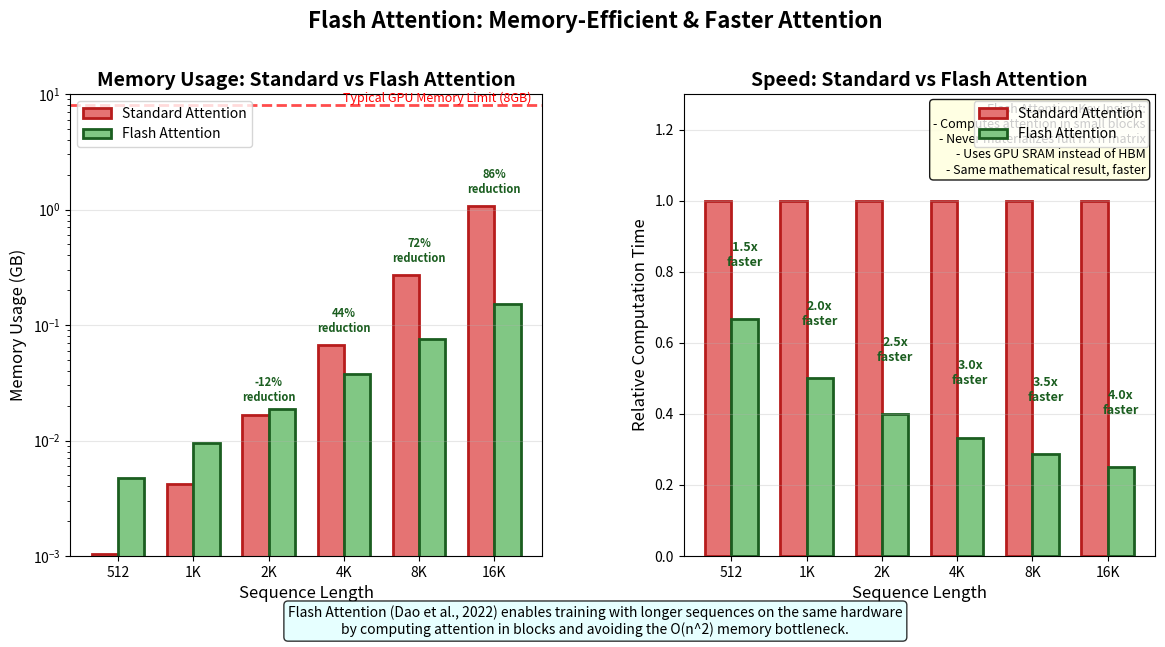

The matplotlib source for this figure: (Note: this script raises an exception after producing the figure.)
#!/usr/bin/env python3
"""
Flash Attention Memory and Speed Comparison
Shows memory reduction and speedup for different sequence lengths
"""

import numpy as np
import matplotlib.pyplot as plt
from matplotlib.gridspec import GridSpec
import os

# Create figure with 2 panels
fig = plt.figure(figsize=(14, 6))
gs = GridSpec(1, 2, figure=fig, wspace=0.3)

# Sequence lengths to compare
seq_lengths = [512, 1024, 2048, 4096, 8192, 16384]
seq_labels = ['512', '1K', '2K', '4K', '8K', '16K']

# ==============================================================================
# Panel 1: Memory Usage Comparison
# ==============================================================================
ax1 = fig.add_subplot(gs[0, 0])

# Memory calculations (approximate)
# Standard attention: O(n^2) for attention matrix + O(n*d) for Q, K, V
# Flash attention: O(n*d) for Q, K, V (attention computed in blocks, not materialized)
d_model = 768  # typical hidden dimension

# Memory in GB (approximate)
# Standard: n^2 * 4 bytes (float32) for attention matrix
# Flash: Only needs block-sized memory
standard_memory = [(n ** 2 * 4) / 1e9 for n in seq_lengths]  # GB
flash_memory = [(n * d_model * 4 * 3) / 1e9 for n in seq_lengths]  # Only Q, K, V

x = np.arange(len(seq_lengths))
width = 0.35

bars1 = ax1.bar(x - width/2, standard_memory, width, label='Standard Attention',
                color='#E57373', edgecolor='#B71C1C', linewidth=2)
bars2 = ax1.bar(x + width/2, flash_memory, width, label='Flash Attention',
                color='#81C784', edgecolor='#1B5E20', linewidth=2)

ax1.set_xlabel('Sequence Length', fontsize=12)
ax1.set_ylabel('Memory Usage (GB)', fontsize=12)
ax1.set_title('Memory Usage: Standard vs Flash Attention', fontsize=14, fontweight='bold')
ax1.set_xticks(x)
ax1.set_xticklabels(seq_labels)
ax1.legend(loc='upper left', fontsize=10)
ax1.set_yscale('log')
ax1.set_ylim(0.001, 10)
ax1.grid(True, alpha=0.3, axis='y')

# Add reduction percentages
for i, (std, flash) in enumerate(zip(standard_memory, flash_memory)):
    reduction = (1 - flash / std) * 100
    if std > 0.01:  # Only annotate visible bars
        ax1.annotate(f'{reduction:.0f}%\nreduction',
                     xy=(x[i], std), xytext=(x[i], std * 1.3),
                     ha='center', fontsize=8, color='#1B5E20', fontweight='bold')

# Add OOM line
ax1.axhline(y=8, color='red', linestyle='--', linewidth=2, alpha=0.7)
ax1.text(5.5, 8.5, 'Typical GPU Memory Limit (8GB)', fontsize=9, color='red', ha='right')

# ==============================================================================
# Panel 2: Speedup Comparison
# ==============================================================================
ax2 = fig.add_subplot(gs[0, 1])

# Speedup factors (approximate based on Flash Attention paper)
# Speedup varies by sequence length - more benefit for longer sequences
speedup_factors = [1.5, 2.0, 2.5, 3.0, 3.5, 4.0]  # Approximate

# Time (normalized) for standard vs flash
standard_time = [1.0] * len(seq_lengths)
flash_time = [1.0 / s for s in speedup_factors]

bars3 = ax2.bar(x - width/2, standard_time, width, label='Standard Attention',
                color='#E57373', edgecolor='#B71C1C', linewidth=2)
bars4 = ax2.bar(x + width/2, flash_time, width, label='Flash Attention',
                color='#81C784', edgecolor='#1B5E20', linewidth=2)

ax2.set_xlabel('Sequence Length', fontsize=12)
ax2.set_ylabel('Relative Computation Time', fontsize=12)
ax2.set_title('Speed: Standard vs Flash Attention', fontsize=14, fontweight='bold')
ax2.set_xticks(x)
ax2.set_xticklabels(seq_labels)
ax2.legend(loc='upper right', fontsize=10)
ax2.set_ylim(0, 1.3)
ax2.grid(True, alpha=0.3, axis='y')

# Add speedup annotations
for i, speedup in enumerate(speedup_factors):
    ax2.annotate(f'{speedup}x\nfaster',
                 xy=(x[i] + width/2, flash_time[i]),
                 xytext=(x[i] + width/2, flash_time[i] + 0.15),
                 ha='center', fontsize=9, color='#1B5E20', fontweight='bold')

# Add explanatory text box
ax2.text(0.98, 0.98,
         'Flash Attention Key Insight:\n'
         '- Computes attention in small blocks\n'
         '- Never materializes full n x n matrix\n'
         '- Uses GPU SRAM instead of HBM\n'
         '- Same mathematical result, faster',
         transform=ax2.transAxes, fontsize=9, verticalalignment='top',
         horizontalalignment='right',
         bbox=dict(boxstyle='round', facecolor='lightyellow', alpha=0.9))

# Main title
fig.suptitle('Flash Attention: Memory-Efficient & Faster Attention',
             fontsize=16, fontweight='bold', y=1.02)

# Add bottom explanation
fig.text(0.5, -0.02,
         'Flash Attention (Dao et al., 2022) enables training with longer sequences on the same hardware\n'
         'by computing attention in blocks and avoiding the O(n^2) memory bottleneck.',
         ha='center', fontsize=10, style='italic',
         bbox=dict(boxstyle='round', facecolor='lightcyan', alpha=0.8))

plt.tight_layout()

# Save
output_dir = os.path.dirname(os.path.abspath(__file__))
output_path = os.path.join(output_dir, '..', 'images', 'flash_attention_memory.png')
plt.savefig(output_path, dpi=150, bbox_inches='tight', facecolor='white')
print(f"Saved: {output_path}")
plt.close()
